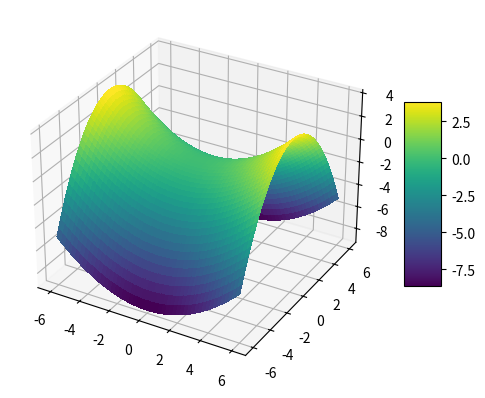
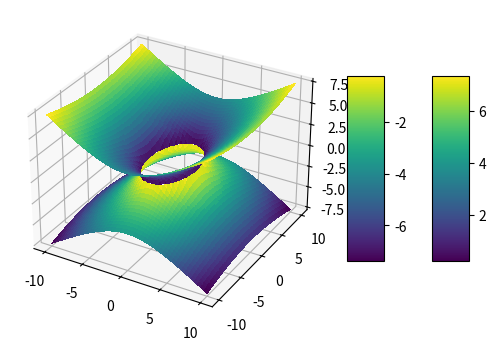
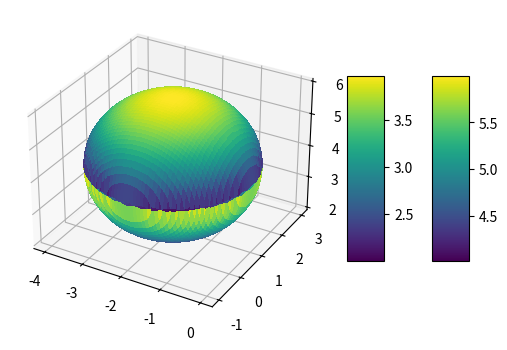

Write the Python code that produced these figures, in order.
import numpy as np
import matplotlib.pyplot as plt
from matplotlib import cm
def do_thi_yen_ngua(x, y):
    z = (x/3)**2 - (y/2)**2
    return z

def do_thi_mat_hyperbolic_1(x,y):
    z1 = 2 * (np.sqrt((x/3)**2+(y/5)**2-1) )
    return z1
def do_thi_mat_hyperbolic_2(x,y):
    z2 = -2 * (np.sqrt((x/3)**2+(y/5)**2-1) )
    return z2

def do_thi_mat_cau_1(x,y):
    z1 = np.sqrt(4-(x+2)**2-(y-1)**2)+4
    return z1
def do_thi_mat_cau_2(x,y):
    z1 = -np.sqrt(4-(x+2)**2-(y-1)**2)+4
    return z1

def du_lieu(a,b):
    x = np.linspace(start=a, stop=b,num=3000)
    return x


def ve_do_thi_1(x,y):
    x, y = np.meshgrid(x, y)
    z = do_thi_yen_ngua(x,y)
    fig, ax = plt.subplots(subplot_kw={"projection":"3d"})
    rosen_surf = ax.plot_surface(x, y,z,cmap=cm.viridis,linewidth=0, antialiased=False)
    fig.colorbar(rosen_surf, shrink=0.5,aspect=5)
    plt.show()
    
def ve_do_thi_2(x,y):
    x, y = np.meshgrid(x, y)
    z1 = do_thi_mat_hyperbolic_1(x,y)
    z2 = do_thi_mat_hyperbolic_2(x,y)
    fig, ax = plt.subplots(subplot_kw={"projection":"3d"})
    rosen_surf_1 = ax.plot_surface(x, y,z1, cmap=cm.viridis,linewidth=0, antialiased=False)
    fig.colorbar(rosen_surf_1, shrink=0.5,aspect=5)
    rosen_surf_2 = ax.plot_surface(x, y,z2, cmap=cm.viridis,linewidth=0, antialiased=False)
    fig.colorbar(rosen_surf_2, shrink=0.5,aspect=5)
    plt.show()
    
def ve_do_thi_3(x,y):
    x, y = np.meshgrid(x, y)
    z1 = do_thi_mat_cau_1(x,y)
    z2 = do_thi_mat_cau_2(x,y)
    fig, ax = plt.subplots(subplot_kw={"projection":"3d"})
    rosen_surf_1 = ax.plot_surface(x, y,z1, cmap=cm.viridis,linewidth=0, antialiased=False)
    fig.colorbar(rosen_surf_1, shrink=0.5,aspect=5)
    rosen_surf_2 = ax.plot_surface(x, y,z2, cmap=cm.viridis,linewidth=0, antialiased=False)
    fig.colorbar(rosen_surf_2, shrink=0.5,aspect=5)
    plt.show()
    
    
def main():
    x = du_lieu(-6,6)
    y = du_lieu(-6,6)
    ve_do_thi_1(x,y)
    
    x1 = du_lieu(-10,10)
    y1 = du_lieu(-10,10)
    ve_do_thi_2(x1,y1)
    
    x2 = du_lieu(-4,0)
    y2 = du_lieu(-1,3)
    ve_do_thi_3(x2,y2)
    
    
    
if __name__ == "__main__":
    main()